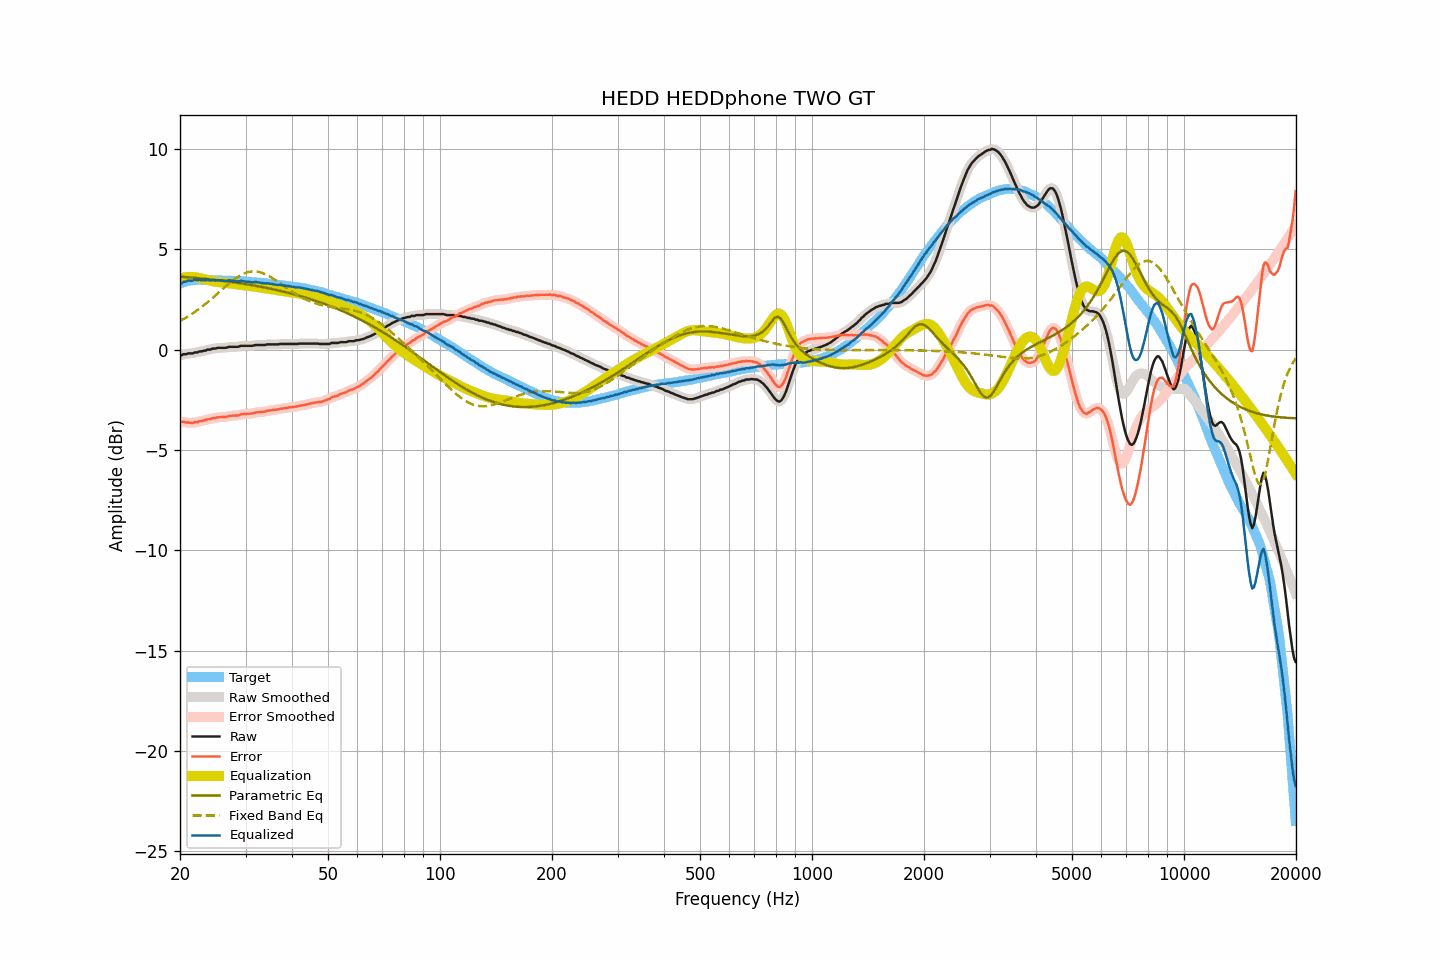

Values plotted in this chart, from the file beside it:
frequency, raw, smoothed, error, error_smoothed, equalization, parametric_eq, fixed_band_eq, equalized_raw, equalized_smoothed, target
20.00, -0.27, -0.28, -3.57, -3.58, 3.57, 3.65, 1.44, 3.30, 3.29, 3.30
20.20, -0.27, -0.26, -3.60, -3.59, 3.59, 3.64, 1.48, 3.32, 3.33, 3.33
20.40, -0.22, -0.24, -3.58, -3.60, 3.60, 3.63, 1.52, 3.38, 3.36, 3.36
20.61, -0.22, -0.22, -3.60, -3.61, 3.62, 3.63, 1.57, 3.39, 3.39, 3.38
20.81, -0.22, -0.20, -3.63, -3.62, 3.62, 3.62, 1.62, 3.40, 3.42, 3.41
21.02, -0.18, -0.19, -3.62, -3.63, 3.63, 3.61, 1.67, 3.45, 3.44, 3.44
21.23, -0.18, -0.19, -3.63, -3.64, 3.63, 3.61, 1.72, 3.45, 3.45, 3.45
21.44, -0.18, -0.18, -3.64, -3.64, 3.63, 3.60, 1.77, 3.45, 3.46, 3.46
21.66, -0.18, -0.16, -3.65, -3.63, 3.63, 3.59, 1.82, 3.45, 3.46, 3.47
21.87, -0.13, -0.15, -3.60, -3.63, 3.62, 3.59, 1.87, 3.49, 3.47, 3.47
22.09, -0.13, -0.13, -3.61, -3.61, 3.61, 3.58, 1.93, 3.48, 3.48, 3.48
22.31, -0.13, -0.11, -3.61, -3.59, 3.60, 3.57, 1.99, 3.47, 3.49, 3.48
22.54, -0.08, -0.10, -3.56, -3.58, 3.58, 3.56, 2.04, 3.50, 3.48, 3.48
22.76, -0.08, -0.08, -3.56, -3.56, 3.56, 3.56, 2.11, 3.48, 3.48, 3.48
22.99, -0.07, -0.06, -3.54, -3.54, 3.54, 3.55, 2.17, 3.47, 3.48, 3.47
23.22, -0.04, -0.05, -3.51, -3.52, 3.52, 3.54, 2.23, 3.48, 3.47, 3.47
23.45, -0.04, -0.03, -3.51, -3.50, 3.50, 3.53, 2.29, 3.46, 3.47, 3.47
23.69, 0.01, -0.01, -3.46, -3.48, 3.48, 3.52, 2.36, 3.49, 3.47, 3.47
23.92, 0.01, 0.01, -3.46, -3.46, 3.46, 3.52, 2.43, 3.47, 3.47, 3.47
24.16, 0.01, 0.03, -3.46, -3.44, 3.44, 3.51, 2.50, 3.45, 3.47, 3.47
24.40, 0.06, 0.04, -3.41, -3.43, 3.42, 3.50, 2.56, 3.48, 3.46, 3.47
24.65, 0.06, 0.06, -3.40, -3.41, 3.41, 3.49, 2.63, 3.47, 3.46, 3.46
24.89, 0.06, 0.07, -3.40, -3.39, 3.39, 3.48, 2.70, 3.45, 3.47, 3.46
25.14, 0.09, 0.08, -3.37, -3.38, 3.38, 3.47, 2.78, 3.47, 3.46, 3.46
25.39, 0.10, 0.09, -3.36, -3.37, 3.37, 3.46, 2.85, 3.47, 3.47, 3.46
25.65, 0.10, 0.10, -3.36, -3.36, 3.36, 3.45, 2.92, 3.46, 3.46, 3.46
25.91, 0.10, 0.10, -3.35, -3.36, 3.36, 3.44, 2.99, 3.45, 3.45, 3.45
26.16, 0.10, 0.10, -3.35, -3.36, 3.35, 3.43, 3.06, 3.44, 3.44, 3.45
26.43, 0.10, 0.10, -3.35, -3.35, 3.34, 3.42, 3.13, 3.44, 3.44, 3.45
26.69, 0.11, 0.12, -3.34, -3.34, 3.33, 3.41, 3.20, 3.44, 3.44, 3.45
26.96, 0.14, 0.13, -3.31, -3.32, 3.32, 3.40, 3.27, 3.46, 3.45, 3.45
27.23, 0.15, 0.14, -3.29, -3.30, 3.31, 3.39, 3.34, 3.46, 3.45, 3.44
27.50, 0.15, 0.15, -3.29, -3.29, 3.30, 3.38, 3.41, 3.45, 3.45, 3.44
27.77, 0.15, 0.15, -3.28, -3.28, 3.29, 3.37, 3.47, 3.44, 3.44, 3.43
28.05, 0.15, 0.15, -3.28, -3.28, 3.28, 3.36, 3.53, 3.42, 3.42, 3.43
28.33, 0.15, 0.15, -3.27, -3.28, 3.26, 3.34, 3.58, 3.41, 3.41, 3.42
28.62, 0.15, 0.16, -3.27, -3.26, 3.25, 3.33, 3.64, 3.40, 3.41, 3.42
28.90, 0.17, 0.17, -3.25, -3.25, 3.24, 3.32, 3.69, 3.41, 3.41, 3.42
29.19, 0.20, 0.19, -3.21, -3.23, 3.23, 3.31, 3.73, 3.43, 3.42, 3.41
29.48, 0.20, 0.20, -3.21, -3.21, 3.22, 3.30, 3.77, 3.42, 3.42, 3.41
29.78, 0.20, 0.20, -3.20, -3.20, 3.21, 3.28, 3.81, 3.41, 3.41, 3.40
30.08, 0.20, 0.20, -3.20, -3.20, 3.20, 3.27, 3.84, 3.40, 3.40, 3.40
30.38, 0.20, 0.20, -3.19, -3.20, 3.19, 3.26, 3.87, 3.39, 3.39, 3.39
30.68, 0.20, 0.20, -3.19, -3.19, 3.18, 3.24, 3.88, 3.38, 3.38, 3.39
30.99, 0.20, 0.20, -3.18, -3.18, 3.17, 3.23, 3.90, 3.37, 3.37, 3.38
31.30, 0.20, 0.21, -3.17, -3.17, 3.16, 3.22, 3.91, 3.36, 3.37, 3.37
31.61, 0.22, 0.22, -3.15, -3.15, 3.15, 3.20, 3.91, 3.37, 3.37, 3.37
31.93, 0.24, 0.23, -3.12, -3.13, 3.14, 3.19, 3.90, 3.38, 3.37, 3.36
32.24, 0.24, 0.24, -3.11, -3.12, 3.13, 3.17, 3.90, 3.37, 3.37, 3.35
32.57, 0.24, 0.24, -3.11, -3.11, 3.11, 3.16, 3.88, 3.35, 3.36, 3.35
32.89, 0.24, 0.24, -3.10, -3.10, 3.10, 3.15, 3.86, 3.34, 3.34, 3.34
33.22, 0.24, 0.24, -3.09, -3.10, 3.09, 3.13, 3.83, 3.33, 3.33, 3.33
33.55, 0.24, 0.24, -3.09, -3.09, 3.08, 3.11, 3.81, 3.32, 3.32, 3.33
33.89, 0.24, 0.25, -3.08, -3.07, 3.07, 3.10, 3.77, 3.30, 3.31, 3.32
34.23, 0.27, 0.26, -3.04, -3.05, 3.05, 3.08, 3.73, 3.32, 3.31, 3.31
34.57, 0.27, 0.27, -3.03, -3.03, 3.04, 3.07, 3.69, 3.31, 3.31, 3.30
34.92, 0.27, 0.27, -3.02, -3.02, 3.03, 3.05, 3.65, 3.30, 3.30, 3.29
35.27, 0.27, 0.27, -3.01, -3.01, 3.02, 3.03, 3.60, 3.28, 3.28, 3.28
35.62, 0.27, 0.27, -3.00, -3.00, 3.00, 3.02, 3.55, 3.27, 3.27, 3.27
35.97, 0.27, 0.27, -2.99, -2.99, 2.99, 3.00, 3.49, 3.26, 3.25, 3.26
... 635 more rows
